Run: headless pygame with SDL's dummy video driver; simulated clock (each Clock.tick advances the game by its frame time, no real sleeping); random seed 0; keys injected as events and as key.get_pressed() state; no mouse input.
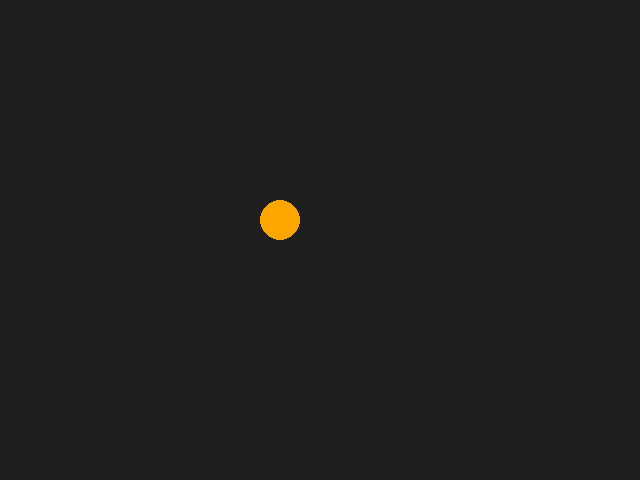
Frame 1 of 4 · flips 1–60 · no input
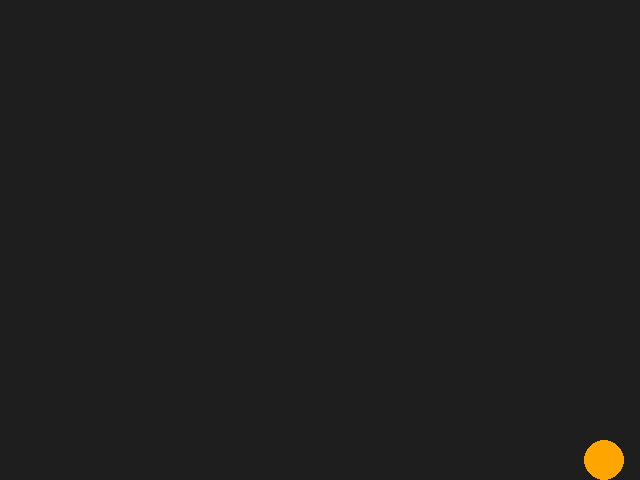
Frame 2 of 4 · flips 61–180 · tapped SPACE, RETURN · held RIGHT (→), D
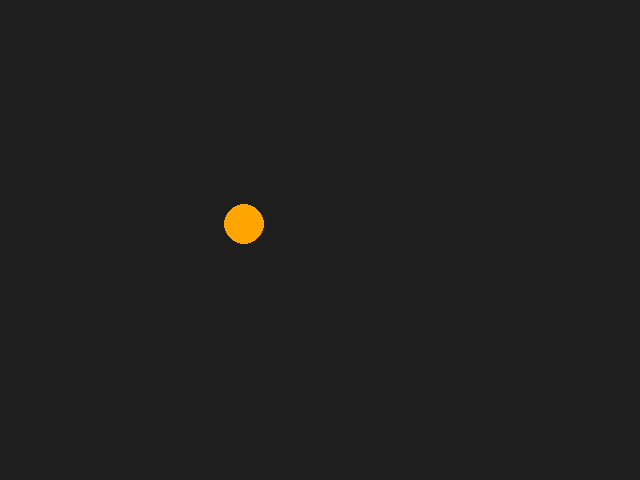
Frame 3 of 4 · flips 181–300 · held DOWN (↓), S
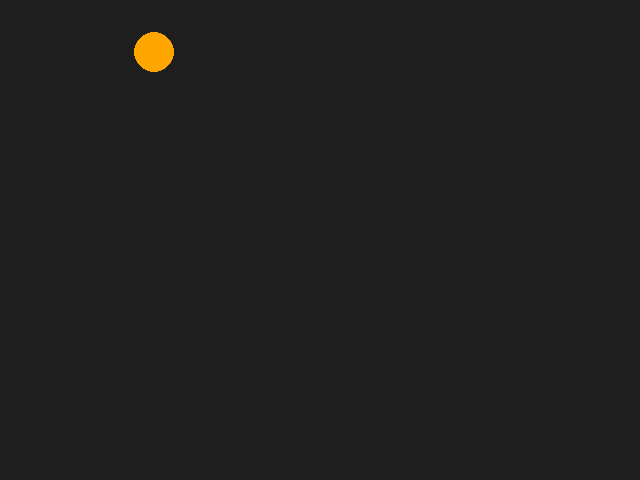
Frame 4 of 4 · flips 301–420 · held LEFT (←), A, UP (↑), W

The pygame program that drew these frames:

import sys
from typing import Tuple
import pygame

# ----------------------------------------
# 設定 (Constants)
# ----------------------------------------
SCREEN_WIDTH: int = 640
SCREEN_HEIGHT: int = 480
FPS: int = 60

BACKGROUND_COLOR: Tuple[int, int, int] = (30, 30, 30)
BALL_COLOR: Tuple[int, int, int] = (255, 165, 0)

INITIAL_BALL_POS: Tuple[float, float] = (100.0, 100.0)
INITIAL_BALL_SPEED: Tuple[float, float] = (3.0, 2.0)
BALL_RADIUS: int = 20


def update_position(
    pos: pygame.math.Vector2,
    speed: pygame.math.Vector2,
    bounds: Tuple[int, int],
    radius: int
) -> None:
    """
    pos を speed だけ移動させ、bounds 内で跳ね返るように速度を反転させる。

    Args:
        pos: 現在の位置ベクトル
        speed: 速度ベクトル（移動量）
        bounds: (幅, 高さ) のタプル
        radius: オブジェクトの半径
    """
    pos += speed
    width, height = bounds

    # 壁で跳ね返る処理
    if not (radius <= pos.x <= width - radius):
        speed.x *= -1
    if not (radius <= pos.y <= height - radius):
        speed.y *= -1


def main() -> None:
    """
    Pygame を初期化し、ウィンドウを開き、
    ボールを動かすメインループを実行する。
    """
    pygame.init()
    screen = pygame.display.set_mode((SCREEN_WIDTH, SCREEN_HEIGHT))
    pygame.display.set_caption("変数で管理する Pygame サンプル")
    clock = pygame.time.Clock()

    # 状態の初期化
    ball_pos = pygame.math.Vector2(INITIAL_BALL_POS)
    ball_speed = pygame.math.Vector2(INITIAL_BALL_SPEED)
    radius = BALL_RADIUS

    running = True
    while running:
        # イベント処理
        for event in pygame.event.get():
            if event.type == pygame.QUIT:
                running = False

        # 位置更新と壁跳ね返り
        update_position(ball_pos, ball_speed, (SCREEN_WIDTH, SCREEN_HEIGHT), radius)

        # 描画
        screen.fill(BACKGROUND_COLOR)
        pygame.draw.circle(
            screen,
            BALL_COLOR,
            (int(ball_pos.x), int(ball_pos.y)),
            radius
        )

        pygame.display.flip()
        clock.tick(FPS)

    pygame.quit()
    sys.exit()


if __name__ == "__main__":
    main()
